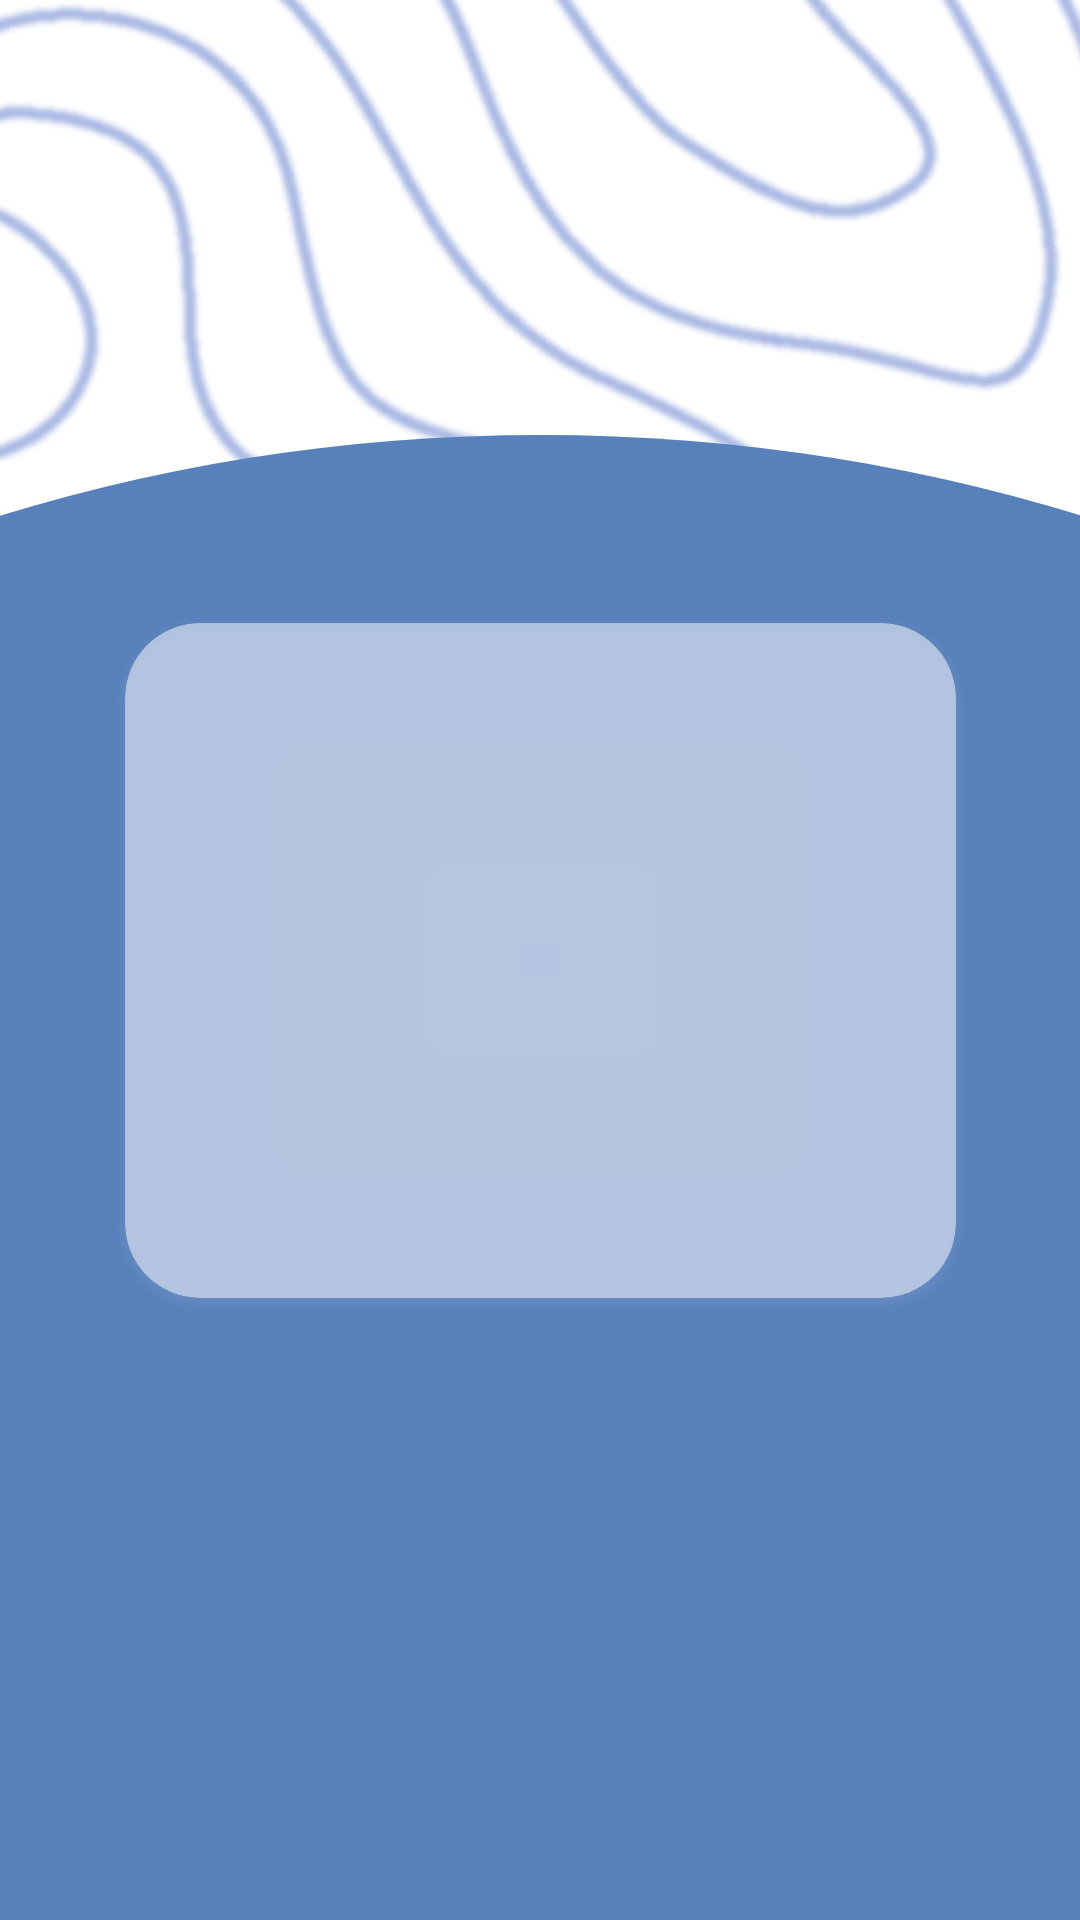

Write the Android layout XML for this screen, with the resource values it uses.
<!-- AndroidManifest.xml: application theme Theme.Taslama -->
<!-- res/layout/activity_jogap.xml -->
<?xml version="1.0" encoding="utf-8"?>
<androidx.constraintlayout.widget.ConstraintLayout xmlns:android="http://schemas.android.com/apk/res/android"
    xmlns:app="http://schemas.android.com/apk/res-auto"
    xmlns:tools="http://schemas.android.com/tools"
    android:id="@+id/main"
    android:layout_width="match_parent"
    android:layout_height="match_parent"
    tools:context=".Jogap"
    tools:ignore="MissingClass">

    <ImageView
        android:id="@+id/imageView5"
        android:layout_width="550dp"
        android:layout_height="1200dp"
        android:src="@drawable/mainback"
        app:layout_constraintBottom_toBottomOf="parent"
        app:layout_constraintEnd_toEndOf="parent"
        app:layout_constraintStart_toStartOf="parent"
        app:layout_constraintTop_toTopOf="parent" />

    <ImageView
        android:id="@+id/imageView4"
        android:layout_width="1000dp"
        android:layout_height="800dp"
        android:layout_marginBottom="-450dp"
        app:layout_constraintBottom_toBottomOf="parent"
        app:layout_constraintEnd_toEndOf="parent"
        app:layout_constraintStart_toStartOf="parent"
        app:layout_constraintTop_toTopOf="parent"
        app:srcCompat="@drawable/togolok" />

    <androidx.cardview.widget.CardView
        android:id="@+id/cardView"
        android:layout_width="277dp"
        android:layout_height="225dp"
        android:backgroundTint="#80ffffff"
        android:outlineAmbientShadowColor="#80ffffff"
        android:outlineSpotShadowColor="#80ffffff"
        app:cardCornerRadius="25dp"
        app:layout_constraintBottom_toBottomOf="parent"
        app:layout_constraintEnd_toEndOf="parent"

        app:layout_constraintStart_toStartOf="parent"
        app:layout_constraintTop_toTopOf="parent"
        tools:ignore="MissingConstraints">

        <ScrollView
            android:layout_width="match_parent"
            android:layout_height="match_parent">

            <TextView
                android:layout_marginTop="5dp"
                android:layout_gravity="center"
                android:id="@+id/JOGAP"
                android:layout_width="match_parent"
                android:layout_height="match_parent"
                android:backgroundTint="#80ffffff"
                android:gravity="center"
                android:text=""
                android:textColor="@color/black"
                android:textSize="25dp"
                app:layout_constraintBottom_toBottomOf="parent"
                app:layout_constraintEnd_toEndOf="parent"
                app:layout_constraintStart_toStartOf="parent"
                app:layout_constraintTop_toTopOf="parent"
                app:layout_constraintVertical_bias="0.444" />
        </ScrollView>



    </androidx.cardview.widget.CardView>


</androidx.constraintlayout.widget.ConstraintLayout>
<!-- resources referenced by this layout -->
<resources>
  <color name="black">#FF000000</color>
  <!-- drawable mainback: png bitmap (drawable, 284919 bytes) -->
  <!-- drawable togolok (drawable) -->
  <?xml version="1.0" encoding="utf-8"?>
  <shape xmlns:android="http://schemas.android.com/apk/res/android"
      android:shape="oval">
      <solid
          android:color="#5880BB">
      </solid>
      <corners android:topLeftRadius="300dp" android:topRightRadius="25dp">
  
      </corners>
  </shape>
  <style name="Theme.Taslama" parent="Base.Theme.Taslama" />
  <style name="Base.Theme.Taslama" parent="Theme.Material3.DayNight.NoActionBar">
          
          <item name="android:windowTranslucentStatus">true</item>
          <item name="android:statusBarColor">@android:color/transparent</item>
      </style>
</resources>
